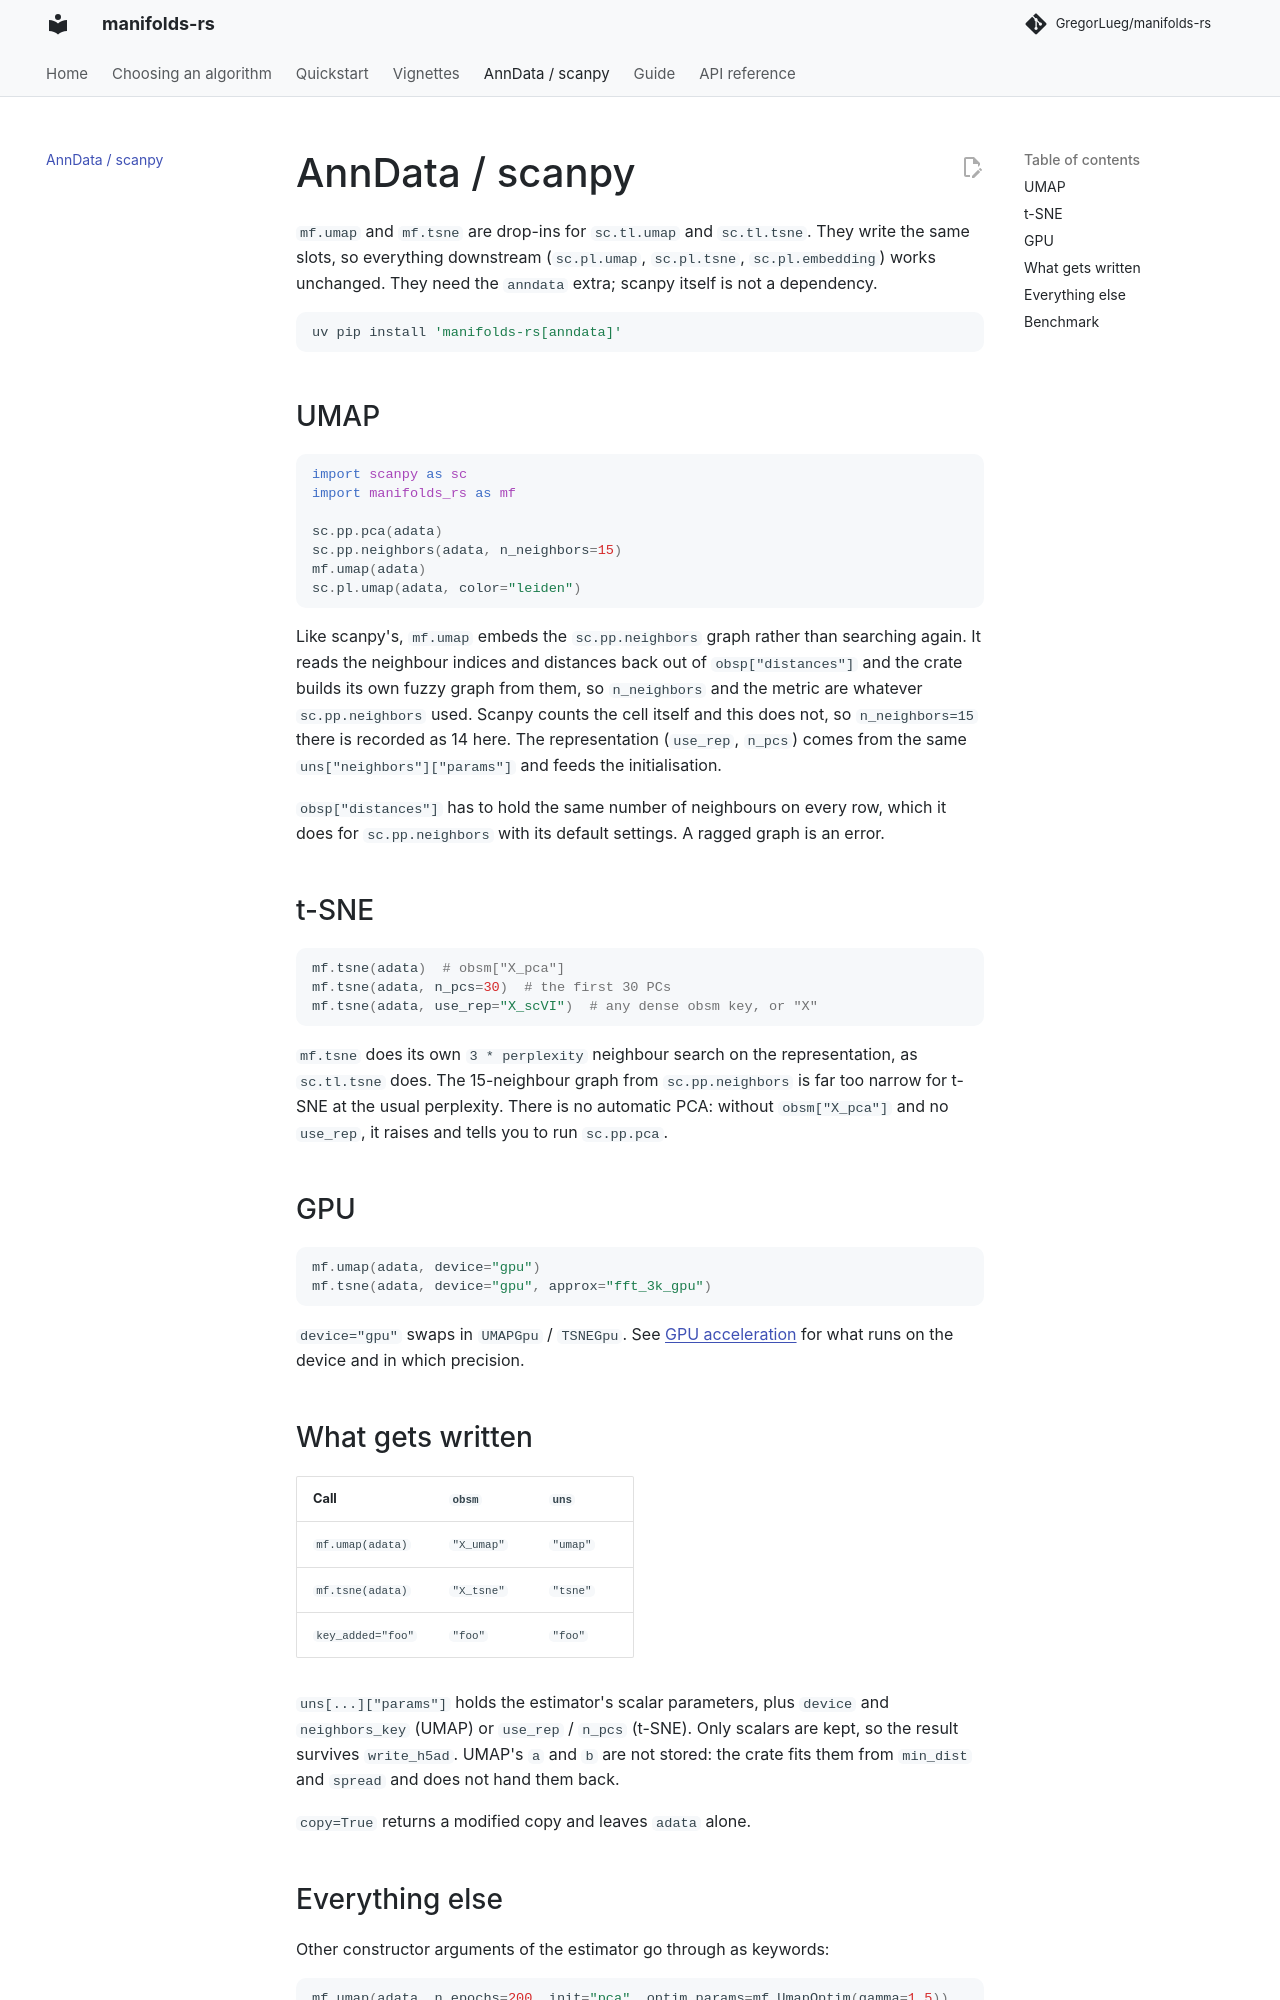

repository: GregorLueg/manifolds-rs · page: anndata/index.html · generator: mkdocs

# AnnData / scanpy

`mf.umap` and `mf.tsne` are drop-ins for `sc.tl.umap` and `sc.tl.tsne`. They
write the same slots, so everything downstream (`sc.pl.umap`, `sc.pl.tsne`,
`sc.pl.embedding`) works unchanged. They need the `anndata` extra; scanpy itself
is not a dependency.

```bash
uv pip install 'manifolds-rs[anndata]'
```

## UMAP

```python
import scanpy as sc
import manifolds_rs as mf

sc.pp.pca(adata)
sc.pp.neighbors(adata, n_neighbors=15)
mf.umap(adata)
sc.pl.umap(adata, color="leiden")
```

Like scanpy's, `mf.umap` embeds the `sc.pp.neighbors` graph rather than
searching again. It reads the neighbour indices and distances back out of
`obsp["distances"]` and the crate builds its own fuzzy graph from them, so
`n_neighbors` and the metric are whatever `sc.pp.neighbors` used. Scanpy counts
the cell itself and this does not, so `n_neighbors=15` there is recorded as 14
here. The
representation (`use_rep`, `n_pcs`) comes from the same
`uns["neighbors"]["params"]` and feeds the initialisation.

`obsp["distances"]` has to hold the same number of neighbours on every row,
which it does for `sc.pp.neighbors` with its default settings. A ragged graph is
an error.

## t-SNE

```python
mf.tsne(adata)  # obsm["X_pca"]
mf.tsne(adata, n_pcs=30)  # the first 30 PCs
mf.tsne(adata, use_rep="X_scVI")  # any dense obsm key, or "X"
```

`mf.tsne` does its own `3 * perplexity` neighbour search on the representation,
as `sc.tl.tsne` does. The 15-neighbour graph from `sc.pp.neighbors` is far too
narrow for t-SNE at the usual perplexity. There is no automatic PCA: without
`obsm["X_pca"]` and no `use_rep`, it raises and tells you to run `sc.pp.pca`.

## GPU

```python
mf.umap(adata, device="gpu")
mf.tsne(adata, device="gpu", approx="fft_3k_gpu")
```

`device="gpu"` swaps in `UMAPGpu` / `TSNEGpu`. See [GPU acceleration](vignettes/gpu.ipynb) for what runs on
the device and in which precision.

## What gets written

| Call | `obsm` | `uns` |
| --- | --- | --- |
| `mf.umap(adata)` | `"X_umap"` | `"umap"` |
| `mf.tsne(adata)` | `"X_tsne"` | `"tsne"` |
| `key_added="foo"` | `"foo"` | `"foo"` |

`uns[...]["params"]` holds the estimator's scalar parameters, plus `device` and
`neighbors_key` (UMAP) or `use_rep` / `n_pcs` (t-SNE). Only scalars are kept, so
the result survives `write_h5ad`. UMAP's `a` and `b` are not stored: the crate
fits them from `min_dist` and `spread` and does not hand them back.

`copy=True` returns a modified copy and leaves `adata` alone.
